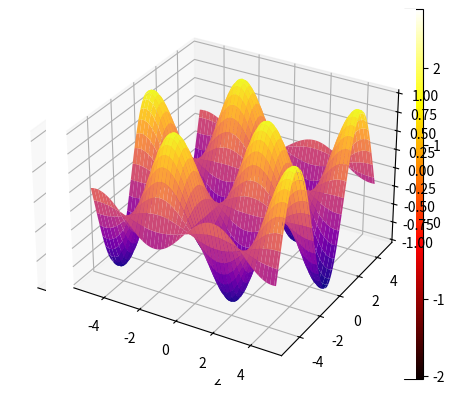

Here is the Python script that generated this plot:
# -*- coding: utf-8 -*-
"""
Created on Thu Jan  4 15:05:28 2024

[redacted]
"""

from mpl_toolkits.mplot3d import Axes3D
import matplotlib.pyplot as plt
import numpy as np

fig = plt.figure()
ax = fig.add_subplot(111, projection='3d')

x = np.random.standard_normal(100)
y = np.random.standard_normal(100)
z = np.random.standard_normal(100)
c = np.random.standard_normal(100)

img = ax.scatter(x, y, z, c=c, cmap = plt.hot())
fig.colorbar(img)
plt.show()

x = np.arange(-5, 5, 0.1)
y = np.arange(-5, 5, 0.1)
X, Y = np.meshgrid(x, y)

# Z = np.power(X, 2) - np.power(Y, 2)
Z = np.sin(X) * np.cos(Y)

ax = plt.axes(projection='3d')
ax.plot_surface(X, Y, Z, cmap = 'plasma')
plt.show()
